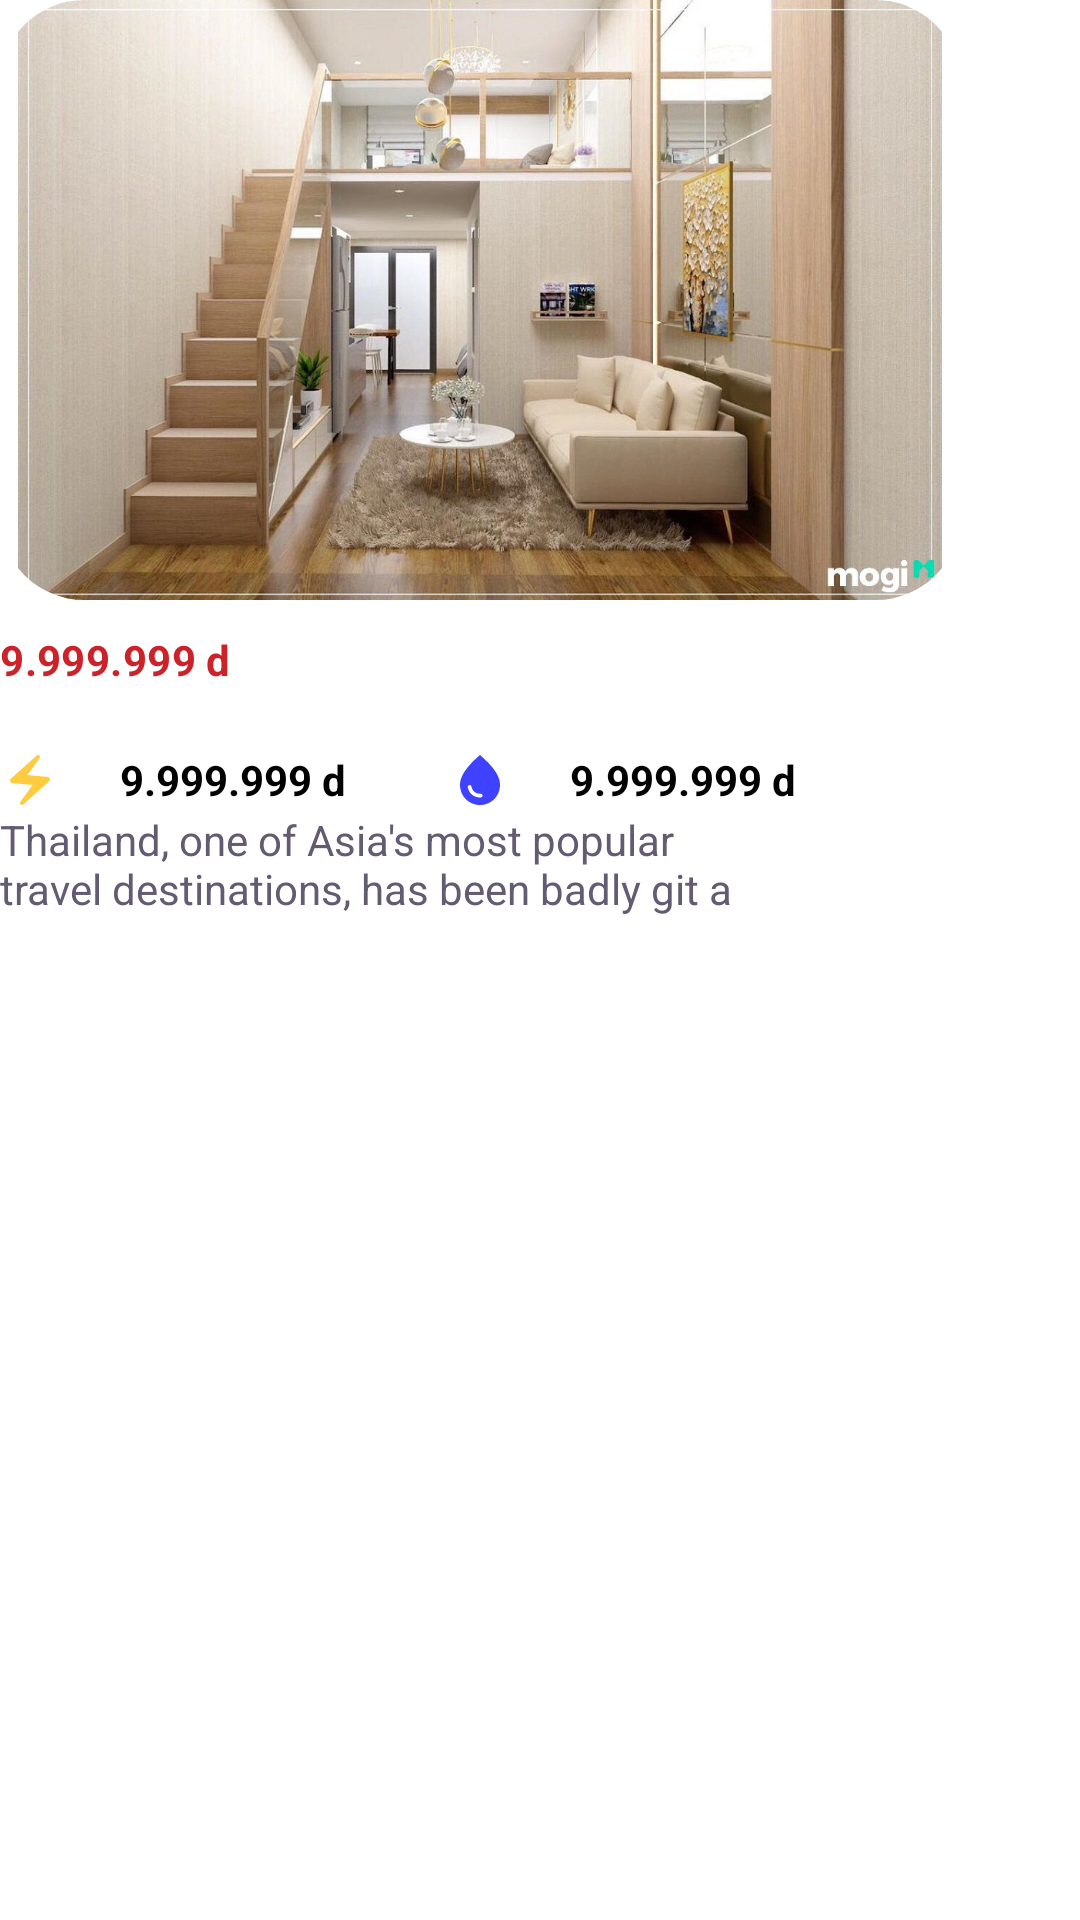

Layout XML and referenced resources for this Android screen:
<!-- AndroidManifest.xml: application theme Theme.MaterialComponents.Light.NoActionBar -->
<!-- res/layout/list_inn.xml -->
<?xml version="1.0" encoding="utf-8"?>
<RelativeLayout xmlns:android="http://schemas.android.com/apk/res/android"
    xmlns:app="http://schemas.android.com/apk/res-auto"
    xmlns:tools="http://schemas.android.com/tools"
    android:id="@+id/rl_fragment"
    android:layout_width="match_parent"
    android:layout_height="match_parent">

    <RelativeLayout
        xmlns:app="http://schemas.android.com/apk/res-auto"
        android:id="@+id/image"
        android:layout_width="320dp"
        android:layout_height="200dp"
        android:clipToOutline="true"
        android:background="@drawable/image"
        tools:ignore="MissingConstraints">

        <com.google.android.material.imageview.ShapeableImageView
            android:id="@+id/unsplash_fc"
            android:layout_width="320dp"
            android:layout_height="200dp"
            android:layout_alignParentLeft="true"
            android:layout_alignParentTop="true"
            app:srcCompat="@drawable/cho_thue_phong_tro_thu_duc_3"
            app:shapeAppearanceOverlay="@style/RoundedSquare"/>

    </RelativeLayout>

    <RelativeLayout
        android:id="@+id/frame_166"
        android:layout_width="320dp"
        android:layout_height="125dp"
        android:layout_marginTop="210dp"
        app:layout_constraintTop_toTopOf="parent"
        tools:ignore="MissingConstraints">

        <TextView
            android:id="@+id/txtinn_price"
            android:layout_width="320dp"
            android:layout_height="20dp"
            android:gravity="center_vertical"
            android:lineSpacingExtra="-1sp"
            android:text="@string/inn_price"
            android:textAppearance="@style/inn_price"
            android:textStyle="bold" />

        <LinearLayout
            android:layout_width="314dp"
            android:layout_height="105dp"
            android:layout_marginTop="40dp"
            android:orientation="vertical">

            <LinearLayout
                android:layout_width="314dp"
                android:layout_height="wrap_content"
                android:orientation="horizontal">

                <LinearLayout
                    android:layout_width="150dp"
                    android:layout_height="wrap_content"
                    android:orientation="horizontal">

                    <View
                        android:id="@+id/iconprice"
                        android:layout_width="20dp"
                        android:layout_height="20dp"
                        android:layout_alignParentLeft="true"
                        android:layout_alignParentRight="true"
                        android:layout_alignParentTop="true"
                        android:layout_alignParentBottom="true"
                        android:background="@drawable/baseline_electric_bolt_24"
                        />

                    <TextView
                        android:id="@+id/txtelec_price"
                        android:layout_width="320dp"
                        android:layout_height="20dp"
                        android:layout_marginLeft="20dp"
                        android:gravity="center_vertical"
                        android:lineSpacingExtra="-1sp"
                        android:text="@string/inn_price"
                        android:textSize="14sp"
                        android:textColor="@color/black"
                        android:textStyle="bold" />

                </LinearLayout>

                <LinearLayout
                    android:layout_width="150dp"
                    android:layout_height="wrap_content"
                    android:orientation="horizontal">

                    <View
                        android:id="@+id/iconpricewater"
                        android:layout_width="20dp"
                        android:layout_height="20dp"
                        android:layout_alignParentLeft="true"
                        android:layout_alignParentRight="true"
                        android:layout_alignParentTop="true"
                        android:layout_alignParentBottom="true"
                        android:background="@drawable/baseline_water_drop_24"
                        />

                    <TextView
                        android:id="@+id/txtwater_price"
                        android:layout_width="320dp"
                        android:layout_height="20dp"
                        android:layout_marginLeft="20dp"
                        android:gravity="center_vertical"
                        android:lineSpacingExtra="-1sp"
                        android:text="@string/inn_price"
                        android:textSize="14sp"
                        android:textColor="@color/black"
                        android:textStyle="bold" />

                </LinearLayout>

            </LinearLayout>

            <TextView
                android:id="@+id/txtcontent"
                android:layout_width="314dp"
                android:layout_height="wrap_content"
                android:gravity="center_vertical"
                android:maxLines="2"
                android:text="@string/content_inn"
                android:textAppearance="@style/content_inn" />

        </LinearLayout>

    </RelativeLayout>

</RelativeLayout>
<!-- resources referenced by this layout -->
<resources>
  <color name="black">#FF000000</color>
  <!-- drawable baseline_electric_bolt_24 (drawable) -->
  <vector android:height="20dp" android:tint="#FFCC3F"
      android:viewportHeight="24" android:viewportWidth="24"
      android:width="20dp" xmlns:android="http://schemas.android.com/apk/res/android">
      <path android:fillColor="@android:color/white" android:pathData="M14.69,2.21L4.33,11.49c-0.64,0.58 -0.28,1.65 0.58,1.73L13,14l-4.85,6.76c-0.22,0.31 -0.19,0.74 0.08,1.01h0c0.3,0.3 0.77,0.31 1.08,0.02l10.36,-9.28c0.64,-0.58 0.28,-1.65 -0.58,-1.73L11,10l4.85,-6.76c0.22,-0.31 0.19,-0.74 -0.08,-1.01l0,0C15.47,1.93 15,1.92 14.69,2.21z"/>
  </vector>
  <!-- drawable baseline_water_drop_24 (drawable) -->
  <vector android:height="24dp" android:tint="#3F42FF"
      android:viewportHeight="24" android:viewportWidth="24"
      android:width="24dp" xmlns:android="http://schemas.android.com/apk/res/android">
      <path android:fillColor="@android:color/white" android:pathData="M12,2c-5.33,4.55 -8,8.48 -8,11.8c0,4.98 3.8,8.2 8,8.2s8,-3.22 8,-8.2C20,10.48 17.33,6.55 12,2zM7.83,14c0.37,0 0.67,0.26 0.74,0.62c0.41,2.22 2.28,2.98 3.64,2.87c0.43,-0.02 0.79,0.32 0.79,0.75c0,0.4 -0.32,0.73 -0.72,0.75c-2.13,0.13 -4.62,-1.09 -5.19,-4.12C7.01,14.42 7.37,14 7.83,14z"/>
  </vector>
  <!-- drawable cho_thue_phong_tro_thu_duc_3: jpg bitmap (drawable, 130523 bytes) -->
  <!-- drawable image (drawable) -->
  <?xml version="1.0" encoding="utf-8"?>
  <vector
      xmlns:android="http://schemas.android.com/apk/res/android"
      xmlns:aapt="http://schemas.android.com/aapt"
      android:width="320dp"
      android:height="200dp"
      android:viewportWidth="320"
      android:viewportHeight="200"
      >
      <group>
          <clip-path
              android:pathData="M25 0H295C308.807 0 320 11.1929 320 25V175C320 188.807 308.807 200 295 200H25C11.1929 200 0 188.807 0 175V25C0 11.1929 11.1929 0 25 0Z"
              />
          <path
              android:pathData="M0 0V200H320V0"
              android:fillColor="#FFFFFF"
              />
      </group>
  </vector>
  <string name="content_inn">Thailand, one of Asia"'"s most popular travel destinations, has been badly git a pandemic-induced tourim slump, with about 200,00 arrivals last year, compared to nearly 40 million in 2019.</string>
  <string name="inn_price">9.999.999 d</string>
  <style name="RoundedSquare">
          <item name="cornerSize">14%</item>
      </style>
  <style name="content_inn">
          <item name="android:textSize">14sp</item>
          <item name="android:textColor">#625B71</item>
      </style>
  <style name="inn_price">
          <item name="android:textSize">14sp</item>
          <item name="android:letterSpacing">0.01</item>
          <item name="android:textColor">#cc2229</item>
      </style>
</resources>
